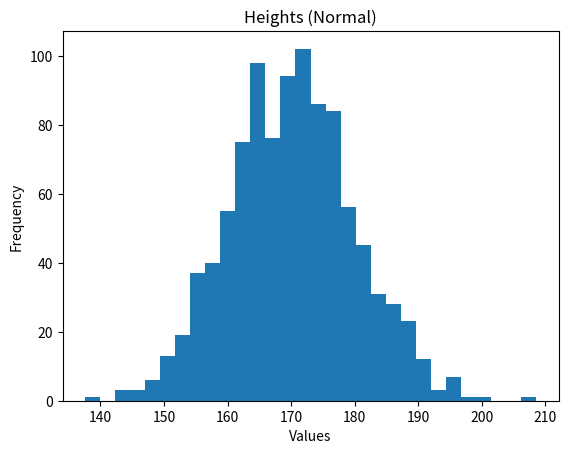
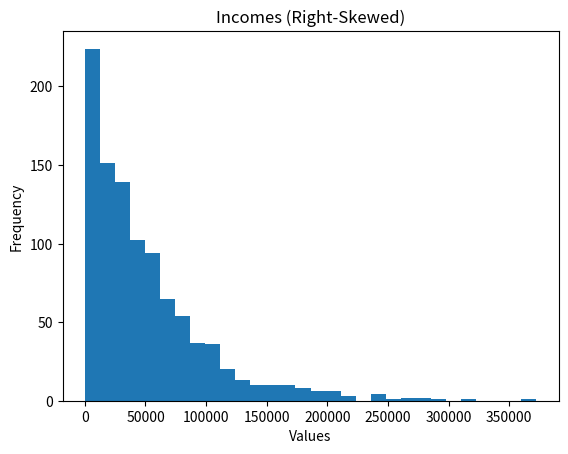
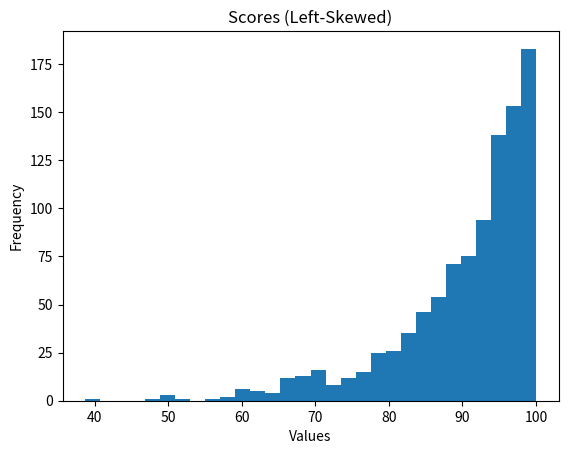
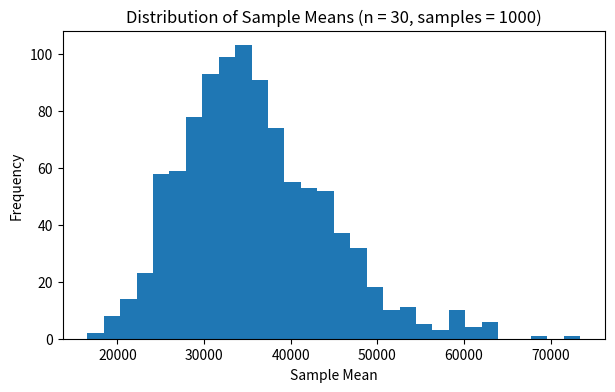

These figures' Python source, in order:
#Task 1
# Compare Normal, Right-Skewed and Left-Skewed Data

import numpy as np
import pandas as pd
import matplotlib.pyplot as plt

# Make results reproducible
np.random.seed(42)

# ----------------------------
# 1. Create Datasets
# ----------------------------

# Normal Distribution (Heights)
heights = np.random.normal(170, 10, 1000)

# Right-Skewed Distribution (Income)
incomes = np.random.exponential(50000, 1000)

# Left-Skewed Distribution (Easy Exam Scores)
scores = 100 - np.random.exponential(10, 1000)
scores = np.clip(scores, 0, 100)

# Store in dictionary
datasets = {
    "Heights (Normal)": heights,
    "Incomes (Right-Skewed)": incomes,
    "Scores (Left-Skewed)": scores
}

# ----------------------------
# 2. Analyze and Plot
# ----------------------------

for name, data in datasets.items():
    
    df = pd.DataFrame(data, columns=["Values"])
    
    mean = df["Values"].mean()
    median = df["Values"].median()
    
    print("\n", name)
    print("Mean:", round(mean, 2))
    print("Median:", round(median, 2))
    
    # Check skew type
    if mean > median:
        print("This data is Right-Skewed")
    elif mean < median:
        print("This data is Left-Skewed")
    else:
        print("This data is Normally Distributed")
    
    # Plot Histogram
    plt.figure()
    plt.hist(df["Values"], bins=30)
    plt.title(name)
    plt.xlabel("Values")
    plt.ylabel("Frequency")
    plt.show()


#Task 2

# Z-Score Outlier Detection

import numpy as np
import pandas as pd

# 1. Create Sample Dataset
np.random.seed(42)
data = np.random.normal(loc=70, scale=10, size=1000)

# Add extreme values
data = np.append(data, [30, 120])

df = pd.DataFrame(data, columns=["Value"])

# 2. Calculate Mean and Standard Deviation
mean = df["Value"].mean()
std_dev = df["Value"].std()

# 3. Create Z-Score Column
df["z_score"] = (df["Value"] - mean) / std_dev

# 4. Identify Outliers (|Z| > 3)
outliers = df[abs(df["z_score"]) > 3]

# 5. Return Results
print("Mean (μ):", round(mean, 2))
print("Standard Deviation (σ):", round(std_dev, 2))
print("\nOutliers (|Z| > 3):")
print(outliers)
print("\nTotal Outliers:", len(outliers))



#Task3

import numpy as np
import matplotlib.pyplot as plt
np.random.seed(42)

# Skewed population (e.g., incomes)
population = np.random.lognormal(mean=10, sigma=1.0, size=100_000)

sample_means = []

for _ in range(1000):
    sample = np.random.choice(population, size=30, replace=False)
    sample_means.append(sample.mean())
plt.figure(figsize=(7,4))
plt.hist(sample_means, bins=30)
plt.title("Distribution of Sample Means (n = 30, samples = 1000)")
plt.xlabel("Sample Mean")
plt.ylabel("Frequency")
plt.show()

